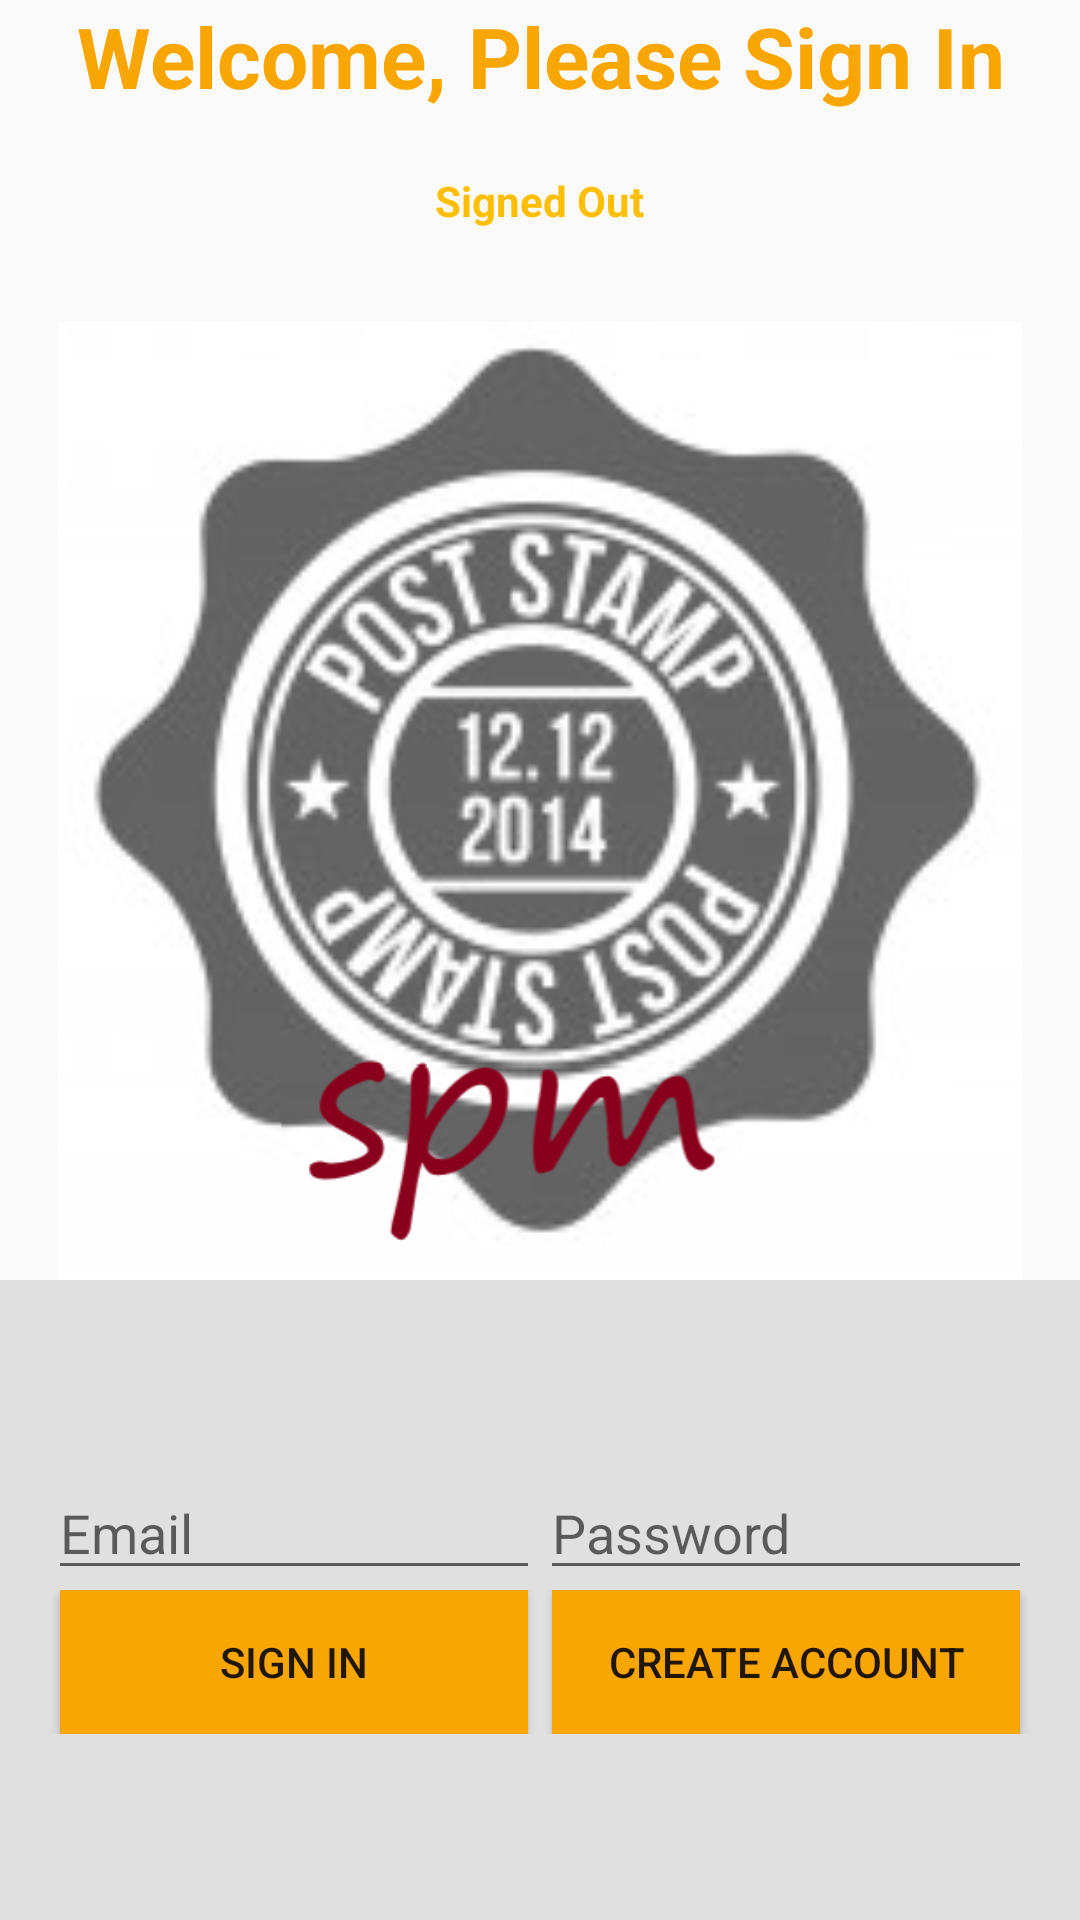

The Android layout XML behind this screen, and the referenced resources:
<!-- AndroidManifest.xml: application theme AppTheme -->
<!-- res/layout/activity_main.xml -->
<?xml version="1.0" encoding="utf-8"?>
<LinearLayout xmlns:android="http://schemas.android.com/apk/res/android"
    xmlns:app="http://schemas.android.com/apk/res-auto"
    android:id="@+id/main_layout"
    xmlns:tools="http://schemas.android.com/tools"
    android:layout_width="match_parent"
    android:layout_height="match_parent"
    android:orientation="vertical"
    android:weightSum="3">

    <LinearLayout
        android:layout_width="match_parent"
        android:layout_height="0dp"
        android:layout_weight="2"
        android:gravity="center_horizontal"
        android:orientation="vertical">

        <TextView
            android:id="@+id/title_text"
            android:layout_width="wrap_content"
            android:layout_height="wrap_content"
            android:layout_marginBottom="16dp"
            android:gravity="center"
            android:text="Welcome, Please Sign In"
            android:textColor="@color/colorPrimary"
            android:textSize="28sp"
            android:textStyle="bold" />

        <TextView
            android:id="@+id/status"
            android:layout_width="wrap_content"
            android:layout_height="wrap_content"
            android:gravity="center"
            android:padding="4dp"
            android:text="Signed Out"
            android:textColor="@color/colorAccent"
            android:textSize="14sp"
            android:textStyle="bold" />

        <TextView
            android:id="@+id/detail"
            android:layout_width="wrap_content"
            android:layout_height="wrap_content"
            android:gravity="center"
            android:padding="4dp"
            android:textColor="@color/colorAccent"
            android:textSize="14sp"
            android:textStyle="bold"
            tools:text="User Name ID: XXXXXXXXXXX" />

        <ImageView
            android:id="@+id/imageView"
            android:layout_width="match_parent"
            android:layout_height="wrap_content"
            app:srcCompat="@drawable/spmlogo" />

    </LinearLayout>


    <RelativeLayout
        android:layout_width="fill_parent"
        android:layout_height="0dp"
        android:layout_weight="1"
        android:background="#E0E0E0"
        android:orientation="vertical"
        android:gravity="center_vertical">

        <LinearLayout
            android:id="@+id/email_password_fields"
            android:layout_width="fill_parent"
            android:layout_height="wrap_content"
            android:orientation="horizontal"
            android:paddingLeft="16dp"
            android:paddingRight="16dp">

            <EditText
                android:id="@+id/edt_email"
                android:layout_width="0dp"
                android:layout_height="wrap_content"
                android:layout_weight="1"
                android:hint="Email"
                android:textColor="@color/colorAccent"
                android:inputType="textEmailAddress" />

            <EditText
                android:id="@+id/edt_password"
                android:layout_width="0dp"
                android:textColor="@color/colorAccent"
                android:layout_height="wrap_content"
                android:layout_weight="1"
                android:hint="Password"
                android:inputType="textPassword" />
        </LinearLayout>

        <LinearLayout
            android:id="@+id/email_password_buttons"
            android:layout_width="fill_parent"
            android:layout_height="wrap_content"
            android:layout_below="@+id/email_password_fields"
            android:orientation="horizontal"
            android:paddingLeft="16dp"
            android:paddingRight="16dp">

            <Button
                android:id="@+id/btn_email_sign_in"
                android:layout_width="0dp"
                android:layout_height="wrap_content"
                android:layout_weight="1"
                android:text="Sign In"
                android:background="@color/colorPrimary"
                android:layout_marginLeft="4dp"
                android:layout_marginRight="4dp" />

            <Button
                android:id="@+id/btn_email_create_account"
                android:layout_width="0dp"
                android:layout_height="wrap_content"
                android:layout_weight="1"
                android:layout_marginLeft="4dp"
                android:layout_marginRight="4dp"
                android:background="@color/colorPrimary"
                android:text="Create Account"
                />
        </LinearLayout>


        <LinearLayout
            android:id="@+id/layout_signed_in_buttons"
            android:layout_width="fill_parent"
            android:layout_height="wrap_content"
            android:layout_centerInParent="true"
            android:orientation="vertical"
            android:paddingLeft="16dp"
            android:paddingRight="16dp"
            android:visibility="gone"
            android:weightSum="2.0">

            <Button
                android:id="@+id/start_activity"
                android:layout_width="300dp"
                android:layout_height="wrap_content"
                android:layout_gravity="center"
                android:layout_weight="1.0"
                android:layout_below="@+id/btn_sign_out"
                android:background="@color/colorPrimary"
                android:text="Start Activity" />
            <Button
                android:id="@+id/btn_sign_out"
                android:layout_width="300dp"
                android:layout_height="wrap_content"
                android:background="@color/colorPrimary"
                android:layout_gravity="center"
                android:layout_weight="1.0"
                android:text="Sign Out" />

            <Button
                android:id="@+id/btn_verify_email"
                android:layout_width="300dp"
                android:layout_height="wrap_content"
                android:layout_weight="1.0"
                android:text="Verify Email"
                android:layout_gravity="center"
                android:background="@color/colorPrimary"
                />




        </LinearLayout>


    </RelativeLayout>

</LinearLayout>
<!-- resources referenced by this layout -->
<resources>
  <color name="colorAccent">#FFBF00</color>
  <color name="colorPrimary">#F9A602</color>
  <!-- drawable spmlogo: png bitmap (drawable, 151016 bytes) -->
  <style name="AppTheme" parent="Theme.AppCompat.Light.DarkActionBar">
          
          <item name="colorPrimary">@color/colorPrimary</item>
          <item name="colorPrimaryDark">@color/colorPrimaryDark</item>
          <item name="colorAccent">@color/colorAccent</item>
      </style>
  <color name="colorPrimaryDark">#FFBF00</color>
</resources>
